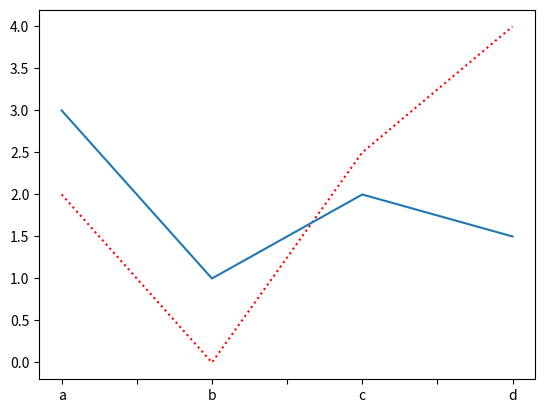

The matplotlib source for this figure:
import numpy as np
import pandas as pd
import matplotlib.pyplot as plt




# plotting

## start

'''
# 导入库
import pandas as pd
import matplotlib.pyplot as plt

# 初始化数据
d=pd.DataFrame({'x':[-3,-2,-1,0,1,2,3]})
d['y']=d['x']**2

# 绘图
d.plot.line(x='x', y='y')      #调用plot模块的line方法绘制折线图

# 显示
plt.show()
'''








## simple plotting

### simplest using

'''
np.random.seed(20211231)

x=np.arange(5)
y=np.random.randint(10,size=5)
d=pd.DataFrame({'x':x,'y':y})

d.plot.scatter(x='x',y='y')
d.plot.line(x='x',y='y')
d.plot.area(x='x',y='y')
d.plot.bar(x='x',y='y')
d.plot.barh(x='x',y='y')
d.plot.pie(y='y')
'''

'''
s=pd.Series([1,2,3,4,5])

s.plot.line()
s.plot.area()
s.plot.bar()
s.plot.barh()
s.plot.pie()
'''









s=pd.Series([1,2,1,3])
df=pd.DataFrame({'col1':[1,2,3,4],'col2':[2,0,2.5,4],'col3':[3,1,2,1.5]},index=['a','b','c','d'])


### line

'''
df.plot.line() 
df.plot.line(x='col1')
df.plot.line(x='col1', y='col2')
df.plot.line(x='col1', y=['col2','col3'])
df.plot.line( y=['col2','col3'])
'''
#df.plot.line(x=['col1','col1'], y=['col2','col3'])
df.plot.line(y=['col2','col3'],style=['r:','-'],legend=False)



### area

'''
df.plot.area()  #
df.plot.area(x='col1')
df.plot.area(x='col1', y='col2')
df.plot.area(x='col1', y=['col2','col3'],stacked=False)
#df.plot.area(x=['col1','col1'], y=['col2','col3'])
#stacked表示曲线叠加
'''

### bar


'''
df.plot.bar(stacked=True)  #
df.plot.bar(x='col1')
df.plot.bar(x='col1', y='col2')
df.plot.bar(x='col1', y=['col2','col3'])
#df.plot.bar(x=['col1','col1'], y=['col2','col3'])
'''

### scatter

'''
#df.plot.scatter()  #
#df.plot.scatter(x='col1')
df.plot.scatter(x='col1', y='col2')
#df.plot.scatter(x='col1', y=['col2','col3'])
df.plot.scatter(x=['col1','col1'], y=['col2','col3'])
'''

### pie

#不需要x坐标参数
'''
df.plot.pie(y='col1')
df.plot.pie(subplots=True,layout=(2,2))  #
#df.plot.pie(y=['col2','col3'],subplots=True)出错
'''

## 统计绘图

### hist
#s.plot.hist()
'''
df.plot.hist(bins=4,stacked=True)
'''
#s.plot.hist()
#df.plot.hist(by='col2',stacked=True)

### density 核密度估计：非参数方法估算随机变量的概率密度函数(用函数使用高斯核，并自动确定带宽)

'''
s.plot.density()
df.plot.kde()
'''

### kde

### box

### hexbin
#df.plot.hexbin(x=['col1'],y=['col2','col2'])

#df.hist(column='col1')




plt.show()